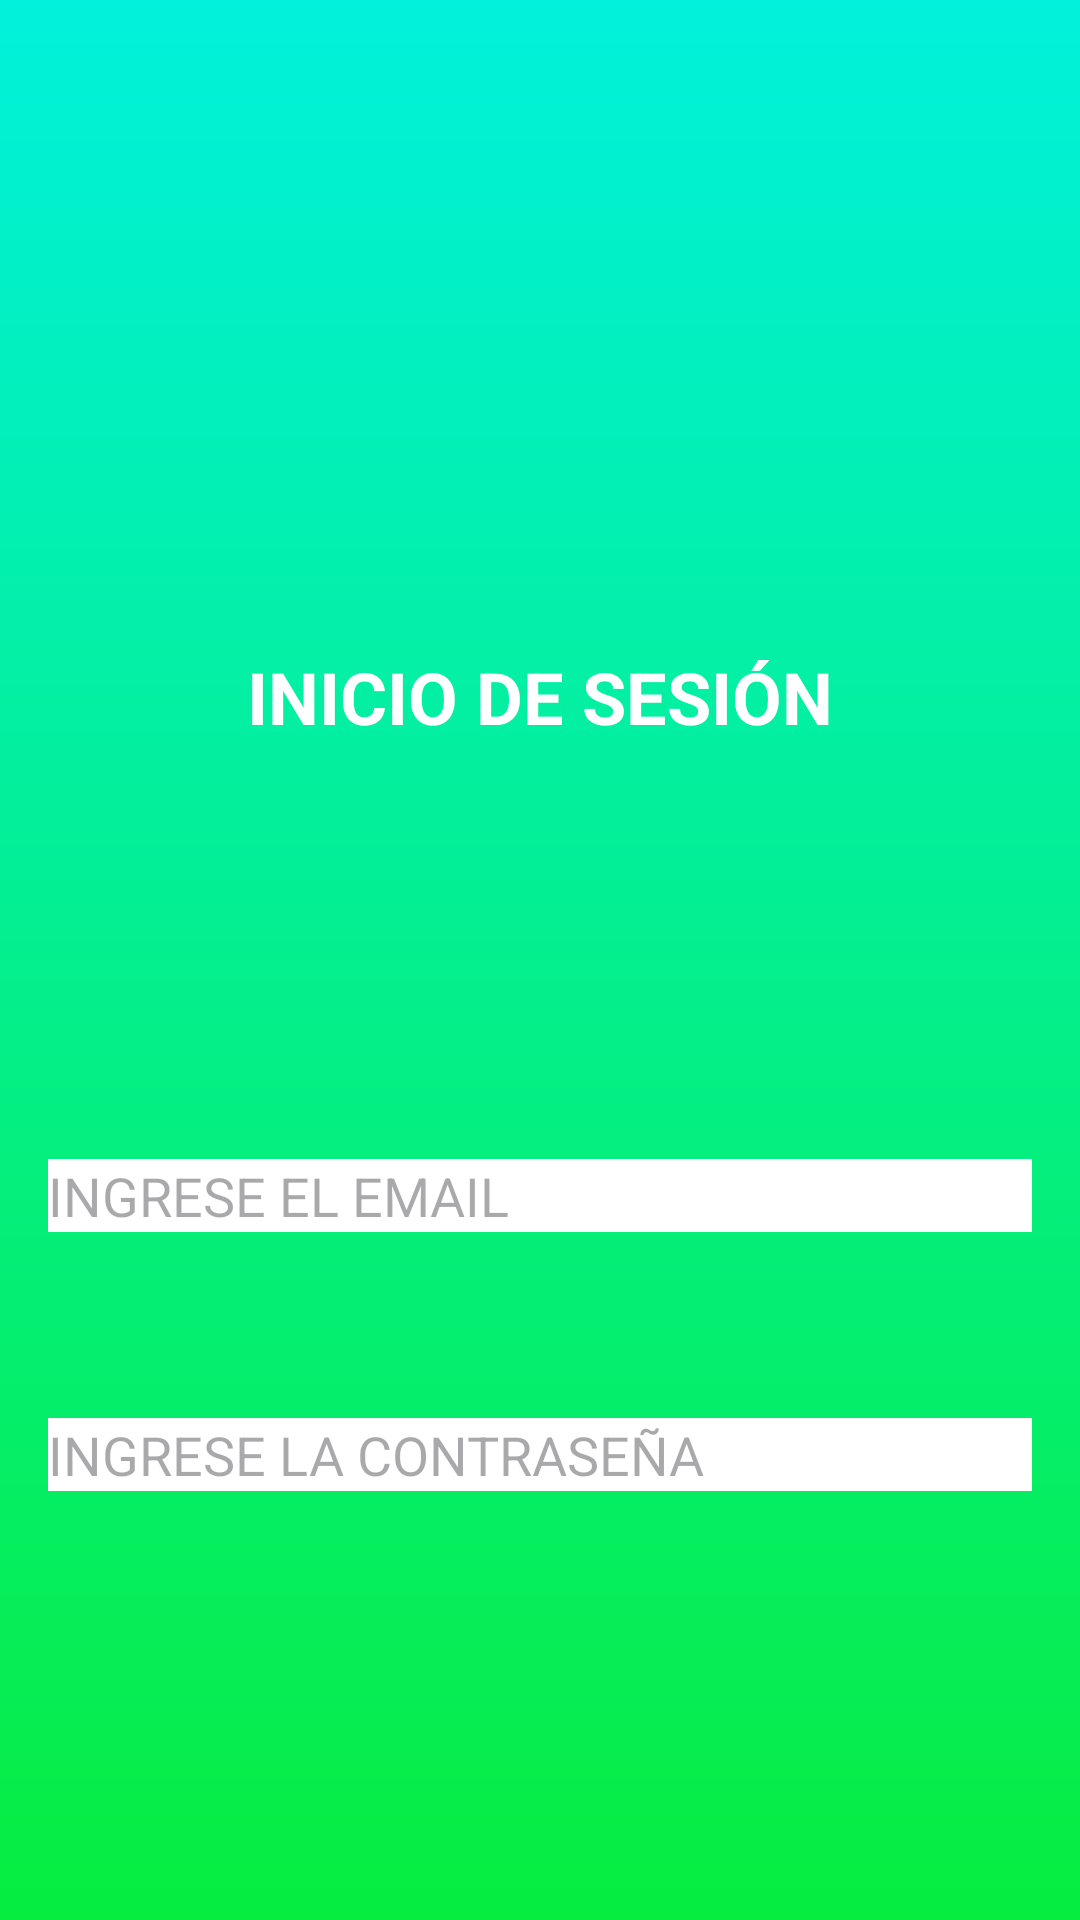

Produce the Android XML layout that renders to this screen, including the resource entries it uses.
<!-- AndroidManifest.xml: application theme Base.Theme.ListaDeControl -->
<!-- res/layout/activity_main.xml -->
<?xml version="1.0" encoding="utf-8"?>
<RelativeLayout xmlns:android="http://schemas.android.com/apk/res/android"
    xmlns:tools="http://schemas.android.com/tools"
    android:layout_width="match_parent"
    android:layout_height="match_parent"
    android:background="@drawable/gradient_background"
    android:padding="16dp"
    tools:context=".MainActivity">

    <TextView
        android:id="@+id/titleAPP"
        android:layout_width="wrap_content"
        android:layout_height="wrap_content"
        android:layout_centerHorizontal="true"
        android:layout_marginTop="200dp"
        android:text="@string/Inicio_Sesion"
        android:textColor="@android:color/white"
        android:textSize="24sp"
        android:textStyle="bold" />

    <EditText
        android:id="@+id/emailEditText"
        android:layout_width="match_parent"
        android:layout_height="wrap_content"
        android:layout_below="@id/titleAPP"
        android:layout_marginTop="138dp"
        android:background="@android:color/white"
        android:hint="@string/ingreso_email"
        android:inputType="textEmailAddress"
        android:autofillHints="" />

    <EditText
        android:id="@+id/passwordEditText"
        android:layout_width="match_parent"
        android:layout_height="wrap_content"
        android:layout_below="@id/emailEditText"
        android:layout_marginTop="62dp"
        android:background="@android:color/white"
        android:hint="@string/ingreso_contraseña"
        android:inputType="textPassword"
        android:autofillHints="" />

    <Button
        android:id="@+id/loginButton"
        android:layout_width="match_parent"
        android:layout_height="wrap_content"
        android:layout_below="@id/passwordEditText"
        android:layout_marginTop="170dp"
        android:backgroundTint="@android:color/darker_gray"
        android:text="@string/ingresar" />
</RelativeLayout>
<!-- resources referenced by this layout -->
<resources>
  <!-- drawable gradient_background (drawable) -->
  <?xml version="1.0" encoding="utf-8"?>
  <layer-list xmlns:android="http://schemas.android.com/apk/res/android">
      <item>
          <shape>
              <gradient
                  android:angle="90"
                  android:startColor="#06ED40"
                  android:endColor="#01F1DC"
                  android:type="linear" />
          </shape>
      </item>
  </layer-list>
  <string name="Inicio_Sesion">INICIO DE SESIÓN</string>
  <string name="ingresar">INGRESAR</string>
  <string name="ingreso_email">INGRESE EL EMAIL</string>
  <style name="Base.Theme.ListaDeControl" parent="Theme.Material3.DayNight.NoActionBar">
          
          
      </style>
</resources>
